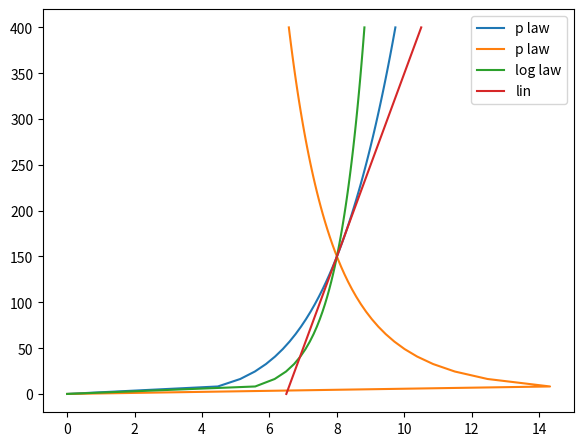

The script that saved this image:
import pandas as pd
# Local 
import numpy as np
# --- Power law 
#    case (WindProfileType_PL)
def powerlaw(z, alpha, z_ref, U_ref):
    U = np.zeros_like(z)
    b = z>0
    # [IEC 61400-1 6.3.1.2 (10)]
    U[b] = U_ref * (z[b]/z_ref)**alpha
    return U

 
# --- Log law 
def loglaw(z, z_0, z_ref, U_ref):
#       if (.not. EqualRealNos(G3D%RefHeight, G3D%Z0) .and. Z > 0.0_ReKi) then
#          U = G3D%MeanWS*(LOG(Z/G3D%Z0))/(LOG(G3D%RefHeight/G3D%Z0))
#       else
#          U = 0.0_ReKi
#       end if
    z = np.asarray(z)
    U = np.zeros_like(z)
    b = z>0
    # [IEC 61400-1 6.3.1.2 (10)]
    U[b] = U_ref * (np.log(z[b]/z_0))/(np.log(z_ref/z_0))
    return U

# 
def linshear(z, slope, z_ref, U_ref, L_ref=None):
    if L_ref is not None:
        # OpenFAST model
#       U = U + G3D%MeanWS*G3D%VLinShr*(Z - G3D%RefHeight)/G3D%RefLength
        U = U_ref + slope*(z - z_ref)/L_ref
    else:
        U = U_ref + slope*(z - z_ref)
    return U



# --------------------------------------------------------------------------------}
# --- Curve fitting 
# --------------------------------------------------------------------------------{
def fit_powerlaw_u_alpha(z, u, z_ref=100, p0=(10,0.1)):
    """ 
    p[0] : u_ref
    p[1] : alpha
    """
    from collections import OrderedDict
    import scipy.optimize as so
    pfit, _ = so.curve_fit(lambda xx, *p : p[0] * (xx / z_ref) ** p[1], z, u, p0=p0)
    u_fit = pfit[0] * (z / z_ref) ** pfit[1]
    coeffs_dict=OrderedDict([('u_ref',pfit[0]),('alpha',pfit[1])])
    formula = '{u_ref} * (z / {z_ref}) ** {alpha}'
    fitted_fun = lambda xx: pfit[0] * (xx / z_ref) ** pfit[1]
    return u_fit, pfit, {'coeffs':coeffs_dict,'formula':formula,'fitted_function':fitted_fun}

def fit_powerlaw_alpha(z, u, z_ref, u_ref, p0=(0.1)):
    """ 
        x is z
        y is u
    p[0] : alpha
    """
    from collections import OrderedDict
    import scipy.optimize as so
    pfit, _ = so.curve_fit(lambda xx, *p : u_ref * (xx / z_ref) ** p[0], z, u, p0=p0)
    u_fit = u_ref * (z / z_ref) ** pfit[0]
    coeffs_dict=OrderedDict([('alpha',pfit[0])])
    formula = '{u_ref} * (z / {z_ref}) ** {alpha}'
    fitted_fun = lambda xx: u_ref * (xx / z_ref) ** pfit[0]
    return u_fit, pfit, {'coeffs':coeffs_dict,'formula':formula,'fitted_function':fitted_fun}


if __name__ == '__main__':
    import matplotlib.pyplot as plt
    z=np.linspace(0,400)
    z_ref = 150
    U_ref = 8
    fig,ax = plt.subplots(1, 1, sharey=False, figsize=(6.4,4.8)) # (6.4,4.8)
    fig.subplots_adjust(left=0.12, right=0.95, top=0.95, bottom=0.11, hspace=0.20, wspace=0.20)
    ax.plot(powerlaw(z, 0.2, z_ref , U_ref)  , z, label='p law')
    ax.plot(powerlaw(z,-0.2, z_ref , U_ref)  , z, label='p law')
    ax.plot(loglaw  (z, 0.01 , z_ref , U_ref), z, label='log law')
    ax.plot(linshear(z, 0.01 , z_ref , U_ref), z, label='lin')
    ax.set_xlabel('')
    ax.set_ylabel('')
    ax.legend()
    plt.show()
